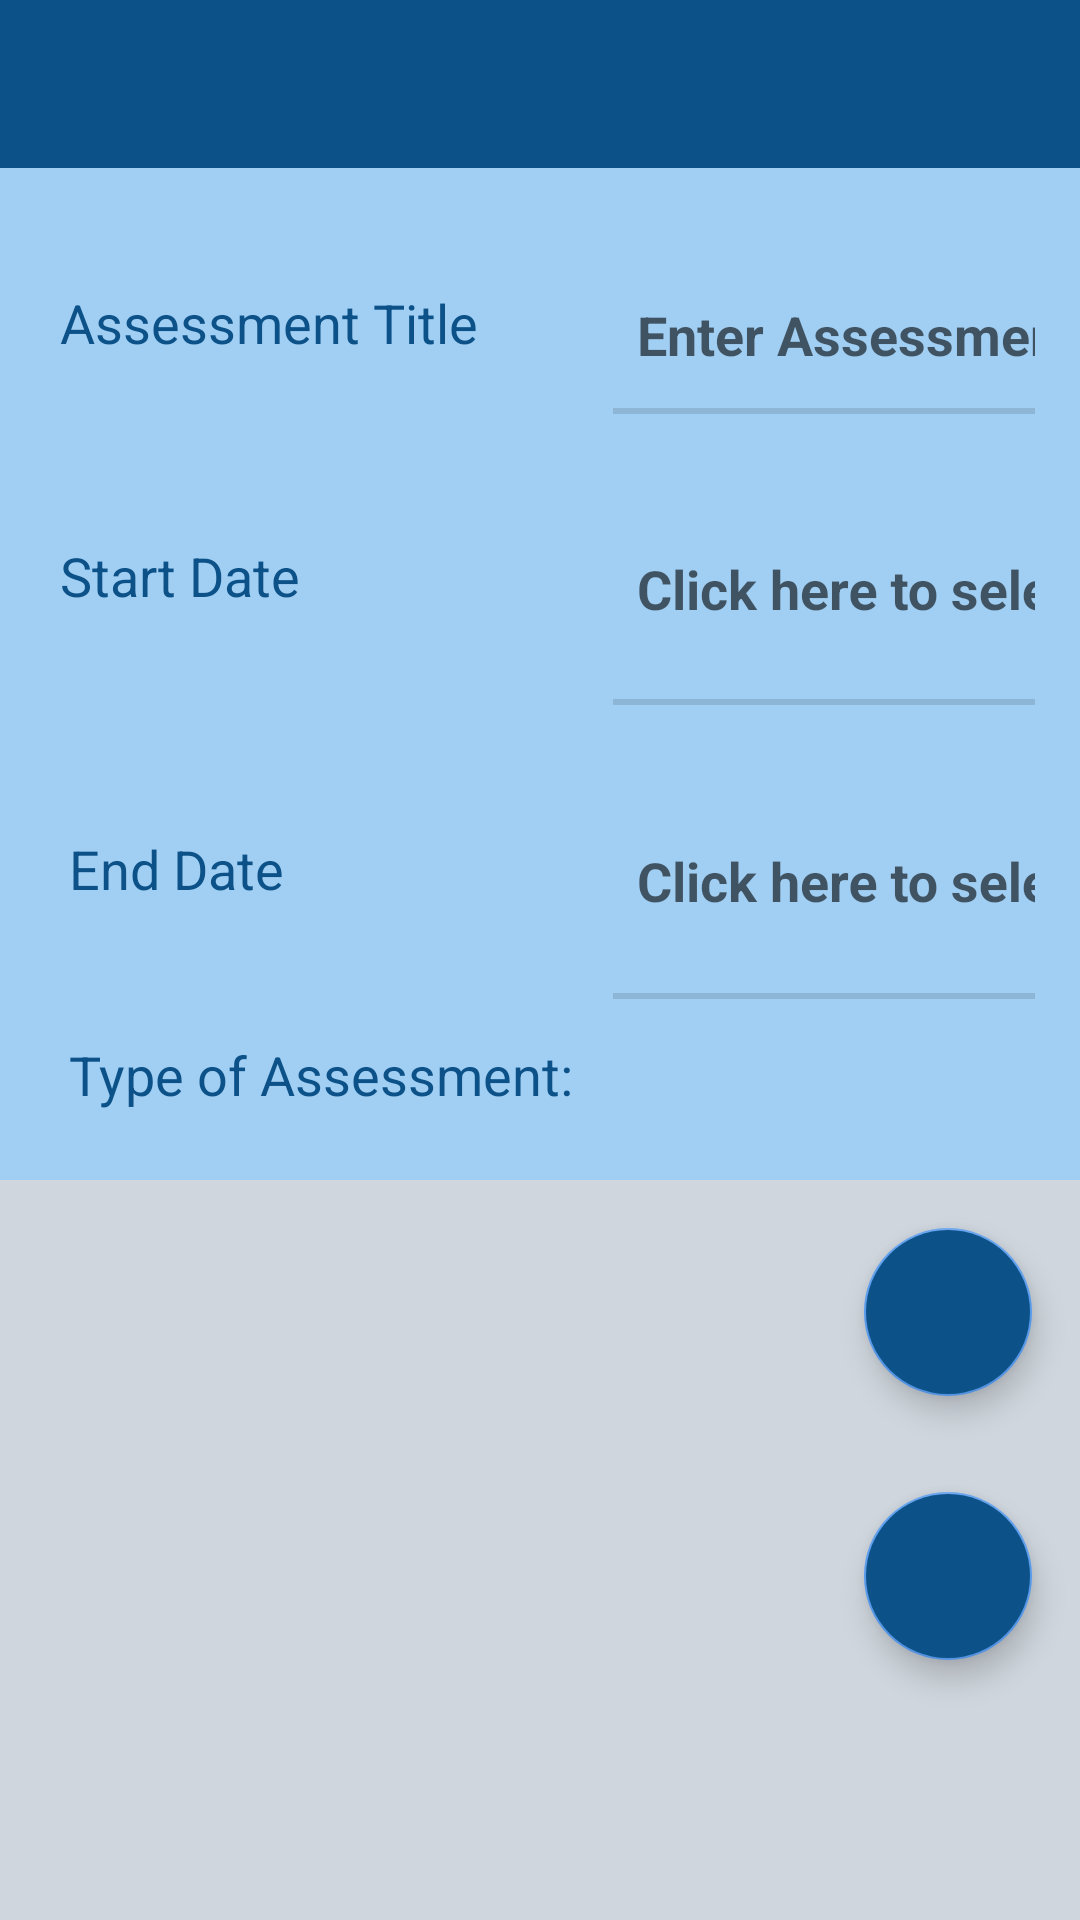

Here is an Android app screen rendered from its layout file. Give the layout XML and the strings, colors and styles it references.
<!-- AndroidManifest.xml: application theme AppTheme -->
<!-- res/layout/activity_add_assessment.xml -->
<?xml version="1.0" encoding="utf-8"?>
<LinearLayout
    xmlns:android="http://schemas.android.com/apk/res/android"
    xmlns:app="http://schemas.android.com/apk/res-auto"
    xmlns:tools="http://schemas.android.com/tools"
    android:layout_width="match_parent"
    android:layout_height="match_parent"
    android:orientation="vertical"
    android:background="@color/background_color"
    tools:context=".UI.AddAssessmentActivity">


    <androidx.appcompat.widget.Toolbar
        android:id="@+id/add_assessment_tool_bar"
        android:layout_width="match_parent"
        android:layout_height="?attr/actionBarSize"
        android:background="@color/colorPrimary"
        android:theme="@style/ThemeOverlay.AppCompat.Light"
        app:titleTextColor="@color/colorAccent" />

    <GridLayout
        android:layout_width="match_parent"
        android:layout_height="wrap_content"
        android:padding="15dp"
        android:columnCount="7"
        android:background="@color/add_color">

        <TextView
            android:layout_width="wrap_content"
            android:layout_height="wrap_content"
            android:layout_row="1"
            android:padding="5dp"
            android:text="@string/add_assessment_title"
            android:textColor="@color/colorPrimary"
            android:textSize="@dimen/add_term_text_size_portrait" />


        <com.google.android.material.textfield.TextInputLayout
            android:id="@+id/error_assessment_edit_title"
            android:layout_width="187dp"
            android:layout_height="wrap_content"
            android:layout_columnSpan="3"
            android:layout_row="1"
            android:layout_margin="5dp">


        <EditText
            android:id="@+id/add_assessment_title_details_tv"
            style="?android:listSeparatorTextViewStyle"
            android:layout_width="206dp"
            android:layout_height="51dp"
            android:layout_row="1"
            android:layout_column="1"
            android:hint="@string/add_assessment__Title_prompt"
            android:inputType="text"
            android:padding="5dp"
            android:textColor="@color/colorPrimary"
            android:textSize="@dimen/add_term_text_size_portrait" />

        </com.google.android.material.textfield.TextInputLayout>

        <TextView
            android:layout_width="wrap_content"
            android:layout_height="wrap_content"
            android:layout_row="2"
            android:layout_column="0"
            android:padding="5dp"
            android:text="@string/add_assessment_start_date"
            android:textColor="@color/colorPrimary"
            android:textSize="@dimen/add_term_text_size_portrait" />



        <com.google.android.material.textfield.TextInputLayout
            android:id="@+id/error_assessment_start_date"
            android:layout_width="187dp"
            android:layout_height="wrap_content"
            android:layout_columnSpan="3"
            android:layout_row="2"
            android:layout_margin="5dp">

            <EditText
                android:id="@+id/add_assessment_start_date_actual_tv"
                style="?android:listSeparatorTextViewStyle"
                android:layout_width="208dp"
                android:layout_height="76dp"
                android:layout_row="2"
                android:layout_column="1"
                android:hint="@string/add_assessment_start_date_hint"
                android:inputType="text"
                android:padding="5dp"
                android:textColor="@color/colorPrimary"
                android:textSize="@dimen/add_term_text_size_portrait" />

        </com.google.android.material.textfield.TextInputLayout>

        <TextView
            android:layout_width="wrap_content"
            android:layout_height="wrap_content"
            android:layout_row="3"
            android:layout_column="0"
            android:padding="@dimen/cell_padding"
            android:text="@string/add_assessment_end_date"
            android:textColor="@color/colorPrimary"
            android:textSize="@dimen/add_term_text_size_portrait" />


        <com.google.android.material.textfield.TextInputLayout
            android:id="@+id/error_assessment_end_date"
            android:layout_width="187dp"
            android:layout_height="wrap_content"
            android:layout_columnSpan="3"
            android:layout_row="3"
            android:layout_margin="5dp">

        <EditText
            android:id="@+id/add_assessment_end_date_actual_tv"
            style="?android:listSeparatorTextViewStyle"
            android:layout_width="205dp"
            android:layout_height="77dp"
            android:layout_row="3"
            android:layout_column="1"
            android:hint="@string/add_assessment_end_date_hint"
            android:padding="@dimen/cell_padding"
            android:textColor="@color/colorPrimary"
            android:textSize="@dimen/add_term_text_size_portrait" />

        </com.google.android.material.textfield.TextInputLayout>

        <TextView
            android:layout_width="wrap_content"
            android:layout_height="wrap_content"
            android:layout_row="4"
            android:layout_column="0"
            android:padding="@dimen/cell_padding"
            android:text="@string/add_assessment_type"
            android:textColor="@color/colorPrimary"
            android:textSize="@dimen/add_term_text_size_portrait" />


        <Spinner
            android:id="@+id/type_spinner"
            android:layout_width="239dp"
            android:layout_height="wrap_content"
            android:layout_row="4"
            android:layout_column="1"/>

    </GridLayout>

    <com.google.android.material.floatingactionbutton.FloatingActionButton
        android:id="@+id/add_assessment_fab"
        android:layout_width="160dp"
        android:layout_height="wrap_content"
        android:layout_gravity="bottom|right"
        android:layout_margin="16dp"
        android:backgroundTint="@color/colorPrimary"
        android:src="@drawable/ic_save_24"
        app:fabSize="normal"
        app:layout_anchorGravity="bottom|right|end" />

    <com.google.android.material.floatingactionbutton.FloatingActionButton
        android:id="@+id/add_assessment_notification_fab"
        android:layout_width="160dp"
        android:layout_height="wrap_content"
        android:layout_gravity="bottom|right"
        android:layout_margin="16dp"
        android:backgroundTint="@color/colorPrimary"
        android:src="@drawable/ic_edit_calendar_24"
        app:fabSize="normal"
        app:layout_anchorGravity="bottom|right|end" />

</LinearLayout>
<!-- resources referenced by this layout -->
<resources>
  <color name="add_color">#A1CFF4</color>&gt;
  <color name="background_color">#CFD6DD</color>
  <color name="colorAccent">#589BED</color>
  <color name="colorPrimary">#0C5288</color>
  <dimen name="add_term_text_size_portrait">18dp</dimen>&gt;
  <dimen name="cell_padding">8dp</dimen>
  <string name="add_assessment__Title_prompt">Enter Assessment Title here.</string>
  <string name="add_assessment_end_date">End Date</string>
  <string name="add_assessment_end_date_hint">Click here to select end date.(You may need to double click)</string>
  <string name="add_assessment_start_date">Start Date</string>
  <string name="add_assessment_start_date_hint">Click here to select start date.(You may need to double click)</string>
  <string name="add_assessment_title">Assessment Title</string>
  <string name="add_assessment_type">Type of Assessment:</string>
  <style name="AppTheme" parent="Theme.AppCompat.Light.NoActionBar">
          <item name="colorPrimary">@color/colorPrimary</item>
          <item name="colorPrimaryDark">@color/colorPrimaryDark</item>
          <item name="colorAccent">@color/colorAccent</item>
          <item name="android:itemBackground">@color/background_color</item>
          <item name="android:actionMenuTextColor">@color/colorPrimary</item>
          <item name="android:textColor">@color/colorPrimary</item>
  
  
      </style>
  <color name="colorPrimaryDark">#072251</color>
</resources>
